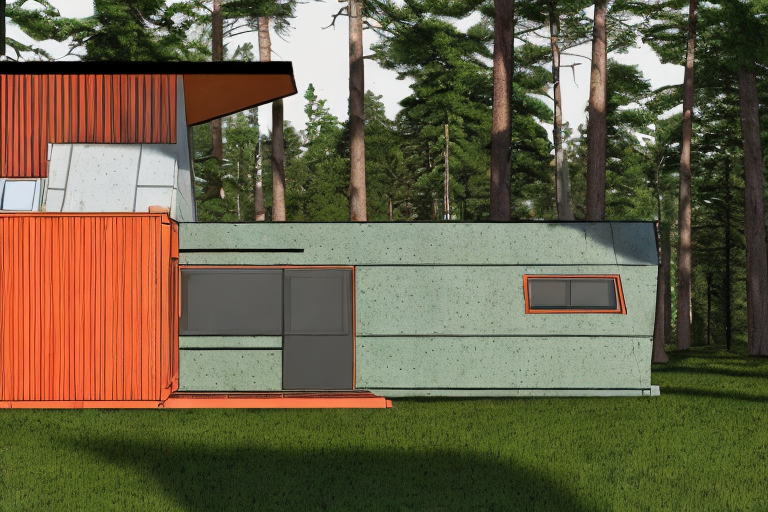
Generation parameters embedded in this image by AUTOMATIC1111 Stable Diffusion web UI or a fork of it (Forge, ...) (PNG 'parameters' text chunk):
sksSolar home in a forest, perfect composition, beautiful detailed intricate insanely detailed octane render trending on artstation, 8 k artistic photography, photorealistic concept art, soft natural volumetric cinematic perfect light, chiaroscuro, award - winning photograph, masterpiece
Steps: 100, Sampler: DDIM, CFG scale: 7, Seed: 1419643860, Size: 768x512, Model hash: 26f039c8, Batch size: 4, Batch pos: 3